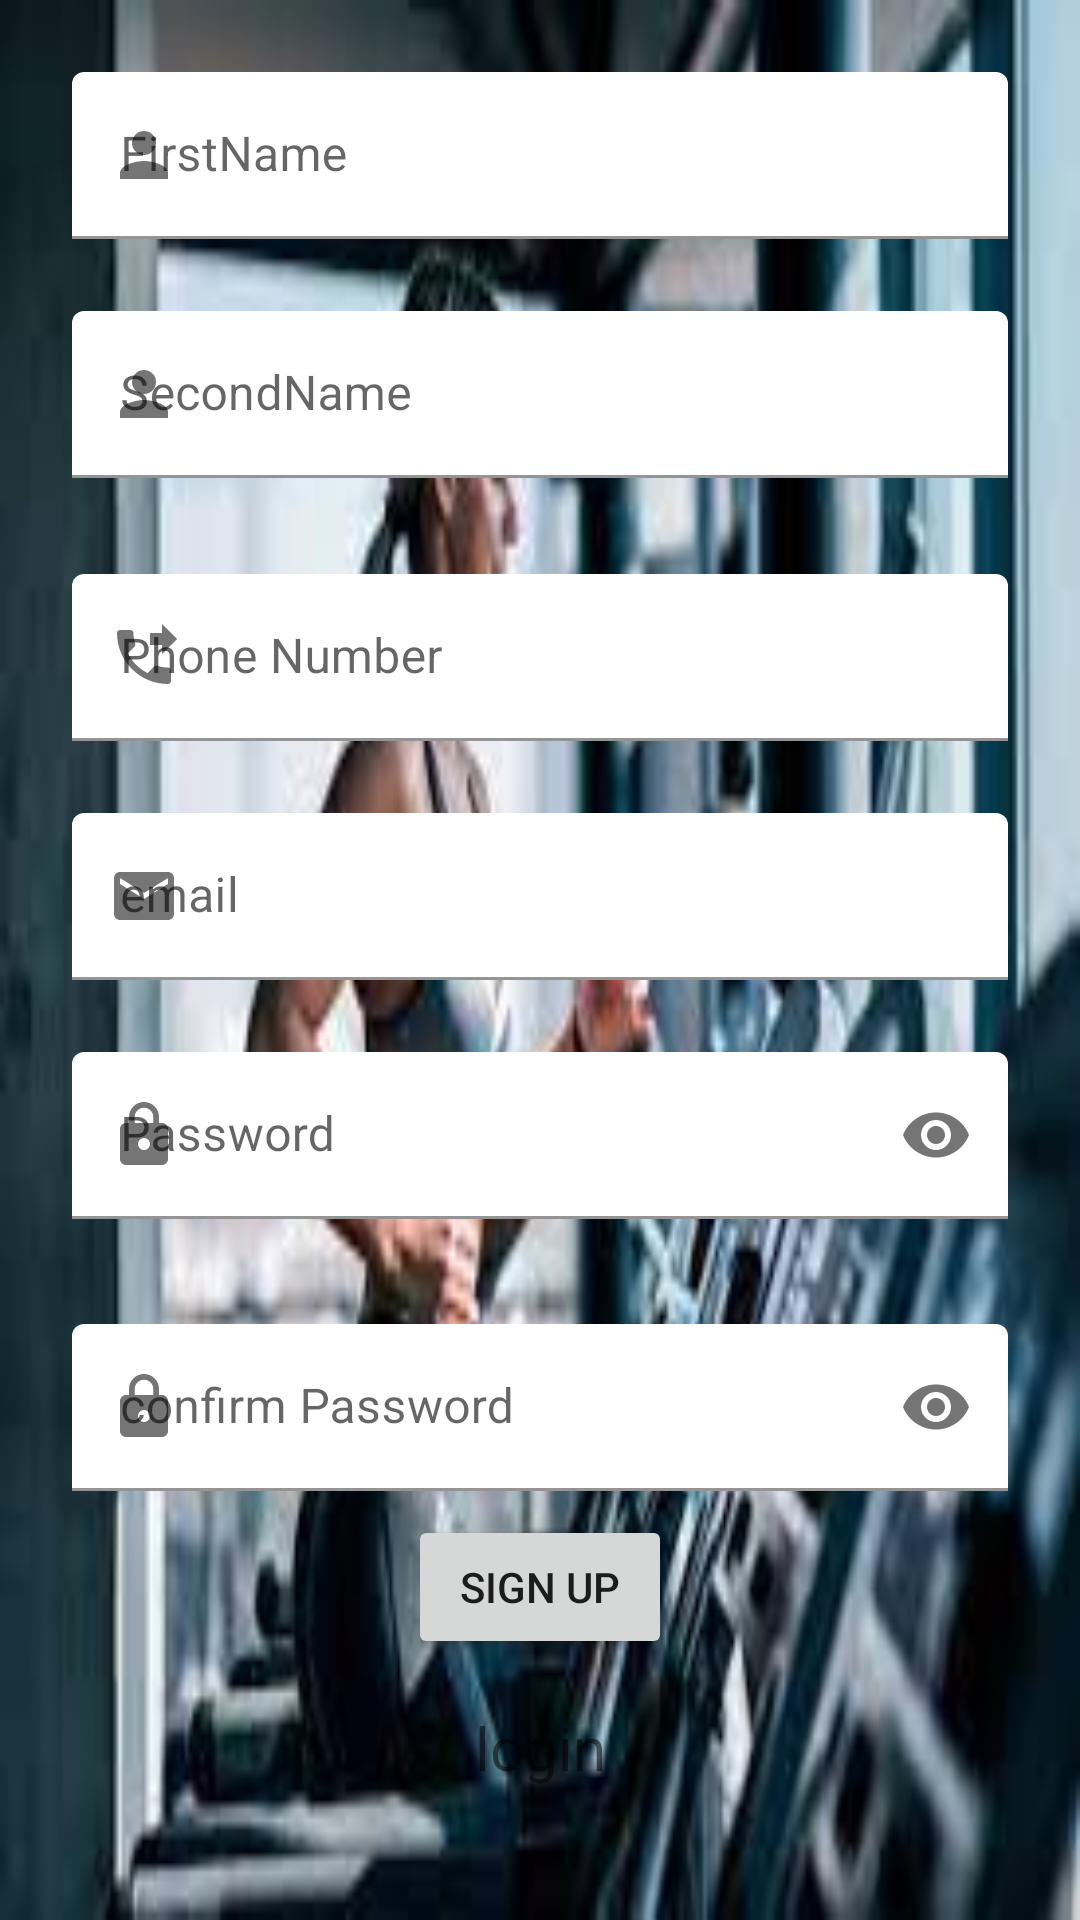

Write the Android layout XML for this screen, with the resource values it uses.
<!-- AndroidManifest.xml: application theme Theme.WorkoutLog -->
<!-- res/layout/activity_sign_up.xml -->
<?xml version="1.0" encoding="utf-8"?>
<androidx.constraintlayout.widget.ConstraintLayout xmlns:android="http://schemas.android.com/apk/res/android"
    xmlns:app="http://schemas.android.com/apk/res-auto"
    xmlns:tools="http://schemas.android.com/tools"
    android:layout_width="match_parent"
    android:background="@drawable/img"
    android:layout_height="match_parent"
    tools:context=".ui.SignUpActivity">

    <com.google.android.material.textfield.TextInputLayout
        android:id="@+id/tilFirstName"
        android:layout_width="0dp"
        android:layout_height="wrap_content"
        android:layout_marginStart="24dp"
        android:layout_marginTop="24dp"
        android:layout_marginEnd="24dp"
        app:boxBackgroundColor="@android:color/transparent"
        app:layout_constraintEnd_toEndOf="parent"
        app:layout_constraintStart_toStartOf="parent"
        app:layout_constraintTop_toTopOf="parent"
        app:startIconDrawable="@drawable/ic_baseline_person_24">

        <com.google.android.material.textfield.TextInputEditText
            android:id="@+id/etFirstName"
            android:layout_width="match_parent"
            android:layout_height="wrap_content"
            android:hint="FirstName" />
    </com.google.android.material.textfield.TextInputLayout>

    <com.google.android.material.textfield.TextInputLayout
        android:id="@+id/tilSecondName"
        android:layout_width="0dp"
        android:layout_height="wrap_content"
        android:layout_marginStart="24dp"
        android:layout_marginTop="24dp"
        android:layout_marginEnd="24dp"
        app:boxBackgroundColor="@android:color/transparent"
        app:layout_constraintEnd_toEndOf="parent"
        app:layout_constraintStart_toStartOf="parent"
        app:layout_constraintTop_toBottomOf="@+id/tilFirstName"
        app:startIconDrawable="@drawable/ic_baseline_person_24">

        <com.google.android.material.textfield.TextInputEditText
            android:id="@+id/etSecondName"
            android:layout_width="match_parent"
            android:layout_height="wrap_content"
            android:hint="SecondName" />
    </com.google.android.material.textfield.TextInputLayout>

    <com.google.android.material.textfield.TextInputLayout
        android:id="@+id/tilEmail"
        android:layout_width="0dp"
        android:layout_height="wrap_content"
        android:layout_marginStart="24dp"
        android:layout_marginTop="24dp"
        android:layout_marginEnd="24dp"
        app:boxBackgroundColor="@android:color/transparent"
        app:layout_constraintEnd_toEndOf="parent"
        app:layout_constraintStart_toStartOf="parent"
        app:layout_constraintTop_toBottomOf="@+id/tilPhoneNumber"
        app:startIconDrawable="@drawable/ic_baseline_email_24">

        <com.google.android.material.textfield.TextInputEditText
            android:id="@+id/etEmail"
            android:layout_width="match_parent"
            android:layout_height="wrap_content"
            android:hint="email"
            android:inputType="textEmailAddress" />
    </com.google.android.material.textfield.TextInputLayout>

    <com.google.android.material.textfield.TextInputLayout
        android:id="@+id/tilPassword"
        android:layout_width="0dp"
        android:layout_height="wrap_content"
        android:layout_marginStart="24dp"
        android:layout_marginTop="24dp"
        android:layout_marginEnd="24dp"
        app:boxBackgroundColor="@android:color/transparent"
        app:layout_constraintEnd_toEndOf="parent"
        app:layout_constraintStart_toStartOf="parent"
        app:layout_constraintTop_toBottomOf="@+id/tilEmail"
        app:passwordToggleEnabled="true"
        app:startIconDrawable="@drawable/ic_baseline_lock_24">

        <com.google.android.material.textfield.TextInputEditText
            android:id="@+id/etPassword"
            android:layout_width="match_parent"
            android:layout_height="wrap_content"
            android:hint="Password"
            android:inputType="textPassword"
            android:password="false" />
    </com.google.android.material.textfield.TextInputLayout>

    <com.google.android.material.textfield.TextInputLayout
        android:id="@+id/tilConfirm"
        android:layout_width="0dp"
        android:layout_height="wrap_content"
        android:layout_marginStart="24dp"
        android:layout_marginTop="35dp"
        android:layout_marginEnd="24dp"
        app:boxBackgroundColor="@android:color/transparent"
        app:layout_constraintEnd_toEndOf="parent"
        app:layout_constraintStart_toStartOf="parent"
        app:layout_constraintTop_toBottomOf="@+id/tilPassword"
        app:passwordToggleEnabled="true"
        app:startIconDrawable="@drawable/ic_baseline_lock_24">

        <com.google.android.material.textfield.TextInputEditText
            android:id="@+id/etConfirm"
            android:layout_width="match_parent"
            android:layout_height="wrap_content"
            android:hint="confirm Password"
            android:inputType="textPassword" />
    </com.google.android.material.textfield.TextInputLayout>

    <Button
        android:id="@+id/btnSignup"
        android:layout_width="wrap_content"
        android:layout_height="wrap_content"
        android:layout_marginStart="110dp"
        android:layout_marginTop="8dp"
        android:layout_marginEnd="110dp"
        android:text="Sign up"
        app:layout_constraintEnd_toEndOf="parent"
        app:layout_constraintStart_toStartOf="parent"
        app:layout_constraintTop_toBottomOf="@+id/tilConfirm" />

    <TextView
        android:id="@+id/tvLogin"
        android:layout_width="wrap_content"
        android:layout_height="wrap_content"
        android:layout_marginStart="24dp"
        android:layout_marginTop="16dp"
        android:layout_marginEnd="24dp"
        android:text="login"
        android:textSize="20sp"
        app:layout_constraintEnd_toEndOf="parent"
        app:layout_constraintStart_toStartOf="parent"
        app:layout_constraintTop_toBottomOf="@+id/btnSignup" />

    <com.google.android.material.textfield.TextInputLayout
        android:id="@+id/tilPhoneNumber"
        android:layout_width="0dp"
        android:layout_height="wrap_content"
        android:layout_marginStart="24dp"
        android:layout_marginTop="32dp"
        android:layout_marginEnd="24dp"
        app:boxBackgroundColor="@android:color/transparent"
        app:layout_constraintEnd_toEndOf="parent"
        app:layout_constraintStart_toStartOf="parent"
        app:startIconDrawable="@drawable/ic_baseline_phone_forwarded_24"
        app:layout_constraintTop_toBottomOf="@+id/tilSecondName">

        <com.google.android.material.textfield.TextInputEditText
            android:id="@+id/etPhoneNumber"
            android:layout_width="match_parent"
            android:layout_height="wrap_content"
            android:hint="Phone Number" />
    </com.google.android.material.textfield.TextInputLayout>

    <ProgressBar
        android:id="@+id/pbregister"
        style="?android:attr/progressBarStyle"
        android:layout_width="wrap_content"
        android:layout_height="wrap_content"
        android:visibility="gone"
        app:layout_constraintBottom_toBottomOf="parent"
        app:layout_constraintEnd_toEndOf="parent"
        app:layout_constraintStart_toStartOf="parent"
        app:layout_constraintTop_toTopOf="parent" />
</androidx.constraintlayout.widget.ConstraintLayout>
<!-- resources referenced by this layout -->
<resources>
  <!-- drawable ic_baseline_email_24 (drawable) -->
  <vector android:height="24dp" android:tint="#0F38CB"
      android:viewportHeight="24" android:viewportWidth="24"
      android:width="24dp" xmlns:android="http://schemas.android.com/apk/res/android">
      <path android:fillColor="@android:color/white" android:pathData="M20,4L4,4c-1.1,0 -1.99,0.9 -1.99,2L2,18c0,1.1 0.9,2 2,2h16c1.1,0 2,-0.9 2,-2L22,6c0,-1.1 -0.9,-2 -2,-2zM20,8l-8,5 -8,-5L4,6l8,5 8,-5v2z"/>
  </vector>
  <!-- drawable ic_baseline_lock_24 (drawable) -->
  <vector android:height="24dp" android:tint="#0F38CB"
      android:viewportHeight="24" android:viewportWidth="24"
      android:width="24dp" xmlns:android="http://schemas.android.com/apk/res/android">
      <path android:fillColor="@android:color/white" android:pathData="M18,8h-1L17,6c0,-2.76 -2.24,-5 -5,-5S7,3.24 7,6v2L6,8c-1.1,0 -2,0.9 -2,2v10c0,1.1 0.9,2 2,2h12c1.1,0 2,-0.9 2,-2L20,10c0,-1.1 -0.9,-2 -2,-2zM12,17c-1.1,0 -2,-0.9 -2,-2s0.9,-2 2,-2 2,0.9 2,2 -0.9,2 -2,2zM15.1,8L8.9,8L8.9,6c0,-1.71 1.39,-3.1 3.1,-3.1 1.71,0 3.1,1.39 3.1,3.1v2z"/>
  </vector>
  <!-- drawable ic_baseline_person_24 (drawable) -->
  <vector android:height="24dp" android:tint="#0F38CB"
      android:viewportHeight="24" android:viewportWidth="24"
      android:width="24dp" xmlns:android="http://schemas.android.com/apk/res/android">
      <path android:fillColor="@android:color/white" android:pathData="M12,12c2.21,0 4,-1.79 4,-4s-1.79,-4 -4,-4 -4,1.79 -4,4 1.79,4 4,4zM12,14c-2.67,0 -8,1.34 -8,4v2h16v-2c0,-2.66 -5.33,-4 -8,-4z"/>
  </vector>
  <!-- drawable ic_baseline_phone_forwarded_24 (drawable) -->
  <vector android:autoMirrored="true" android:height="24dp"
      android:tint="#0F38CB" android:viewportHeight="24"
      android:viewportWidth="24" android:width="24dp" xmlns:android="http://schemas.android.com/apk/res/android">
      <path android:fillColor="@android:color/white" android:pathData="M18,11l5,-5 -5,-5v3h-4v4h4v3zM20,15.5c-1.25,0 -2.45,-0.2 -3.57,-0.57 -0.35,-0.11 -0.74,-0.03 -1.02,0.24l-2.2,2.2c-2.83,-1.44 -5.15,-3.75 -6.59,-6.59l2.2,-2.21c0.28,-0.26 0.36,-0.65 0.25,-1C8.7,6.45 8.5,5.25 8.5,4c0,-0.55 -0.45,-1 -1,-1L4,3c-0.55,0 -1,0.45 -1,1 0,9.39 7.61,17 17,17 0.55,0 1,-0.45 1,-1v-3.5c0,-0.55 -0.45,-1 -1,-1z"/>
  </vector>
  <!-- drawable img: png bitmap (drawable, 113581 bytes) -->
  <style name="Theme.WorkoutLog" parent="Theme.MaterialComponents.DayNight.DarkActionBar">
          
          <item name="colorPrimary">@color/purple_500</item>
          <item name="colorPrimaryVariant">@color/purple_700</item>
          <item name="colorOnPrimary">@color/white</item>
          
          <item name="colorSecondary">@color/teal_200</item>
          <item name="colorSecondaryVariant">@color/teal_700</item>
          <item name="colorOnSecondary">@color/black</item>
          
          <item name="android:statusBarColor" tools:targetApi="l">?attr/colorPrimaryVariant</item>
          
      </style>
  <!-- not gathered from this repository: default colours our renderer supplied (Android Studio template values) -->
  <color name="purple_500">#FF6200EE</color>
  <color name="purple_700">#FF3700B3</color>
  <color name="teal_200">#FF03DAC5</color>
  <color name="teal_700">#FF018786</color>
  <color name="black">#FF000000</color>
  <color name="white">#FFFFFFFF</color>
</resources>
